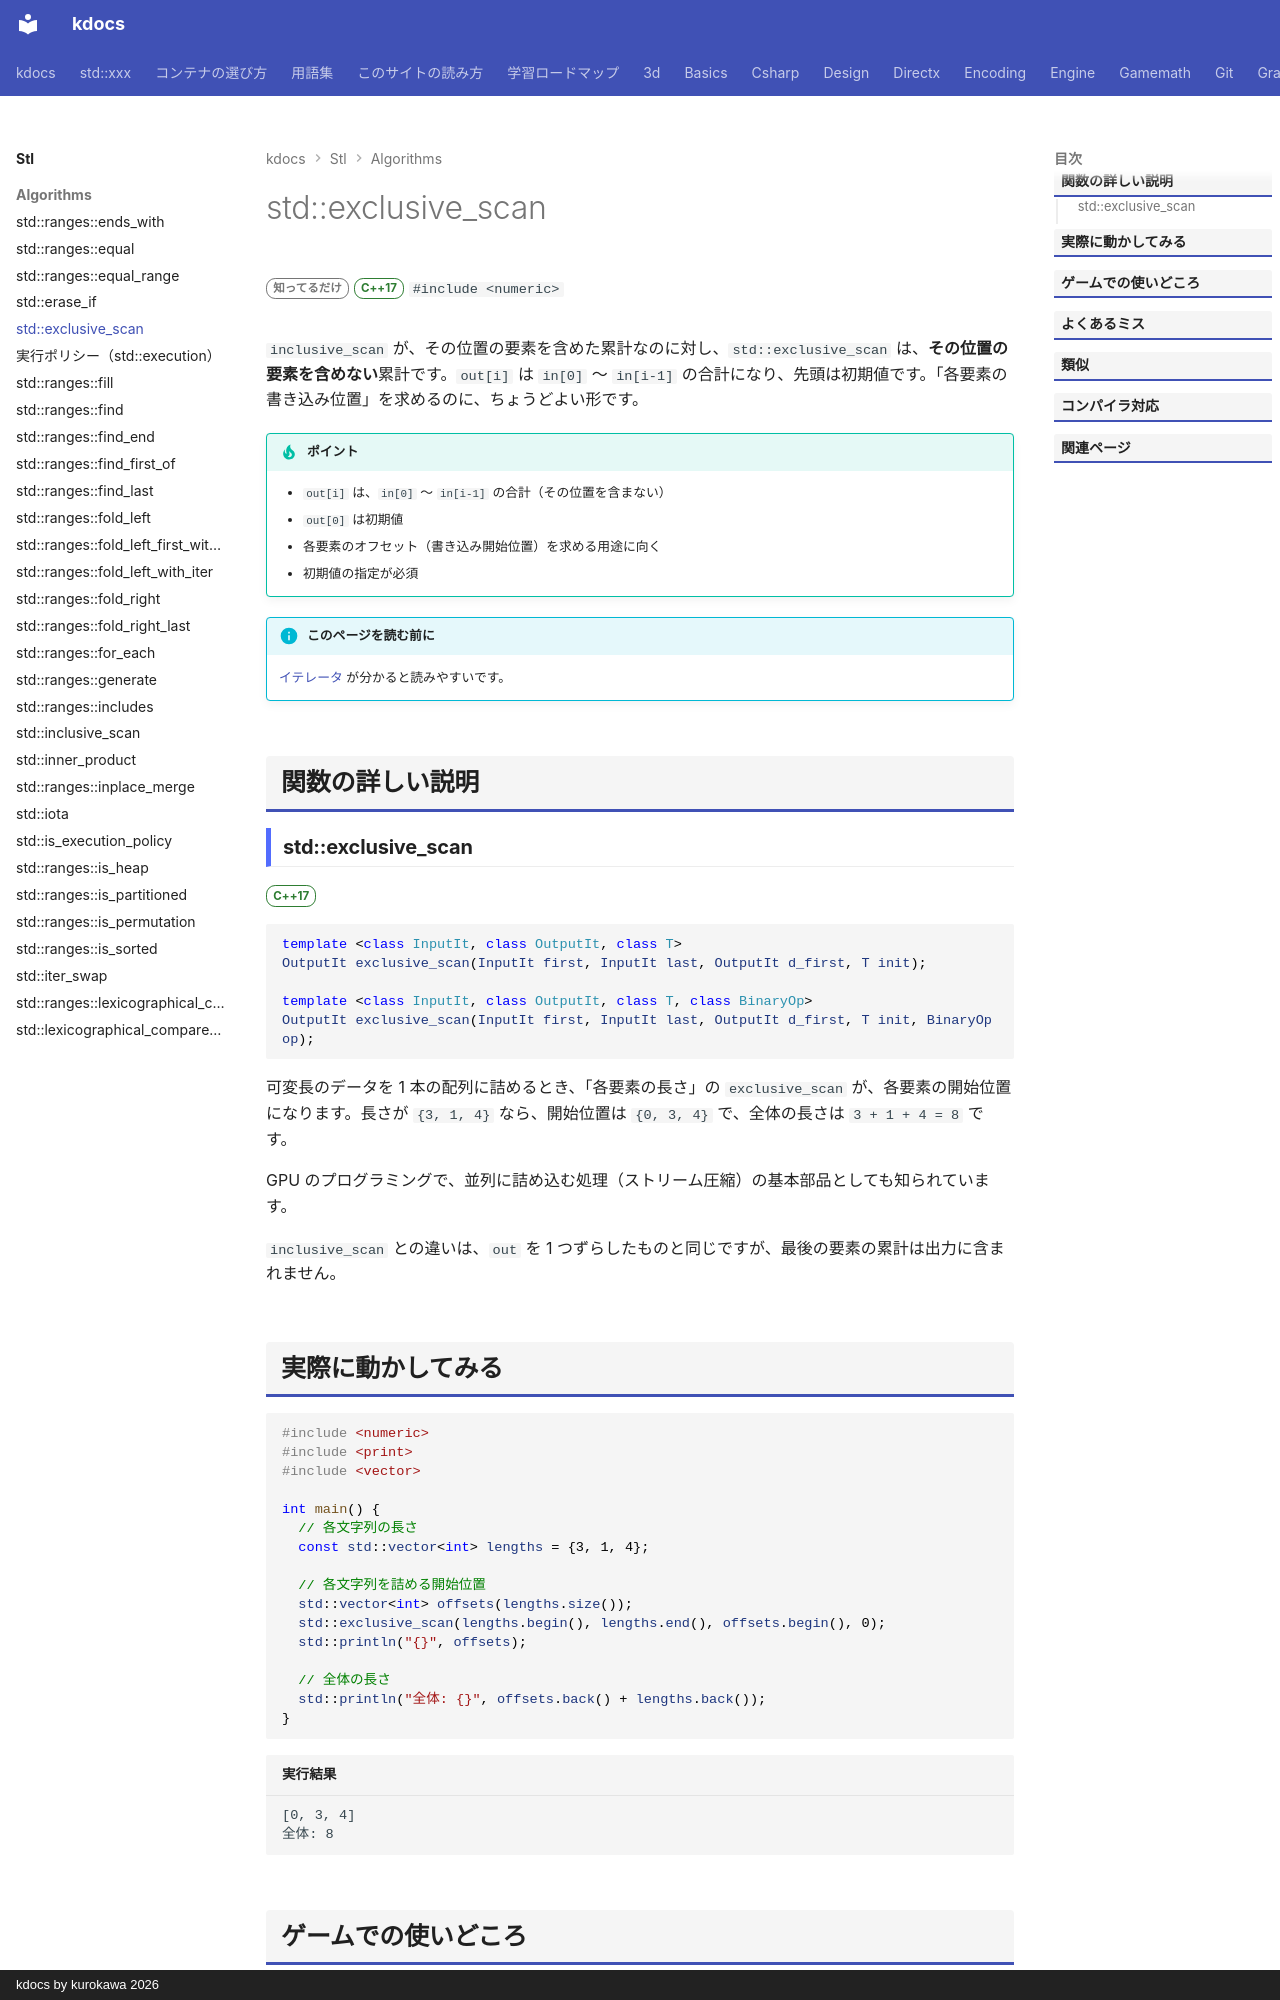

repository: qwzxdf/kdocs · page: stl/algorithms/exclusive_scan/index.html · generator: mkdocs · copyright: kdocs by kurokawa 2026

---
title: std::exclusive_scan
summary: "累積和（各位置の手前までの合計、その位置を含まない）を求める。"
order: 31
tags:
  - アルゴリズム
---

# std::exclusive_scan

<div class="page-badges" markdown>
<span class="rank rank-rare">知ってるだけ</span>
<span class="ver ver-17">C++17</span>
`#include <numeric>`
</div>

`inclusive_scan` が、その位置の要素を含めた累計なのに対し、`std::exclusive_scan` は、<strong>その位置の要素を含めない</strong>累計です。`out[i]` は `in[0]` 〜 `in[i-1]` の合計になり、先頭は初期値です。「各要素の書き込み位置」を求めるのに、ちょうどよい形です。

!!! tip "ポイント"
    - `out[i]` は、`in[0]` 〜 `in[i-1]` の合計（その位置を含まない）
    - `out[0]` は初期値
    - 各要素のオフセット（書き込み開始位置）を求める用途に向く
    - 初期値の指定が必須

!!! info "このページを読む前に"
    [イテレータ](../../basics/iterator.md) が分かると読みやすいです。

## 関数の詳しい説明

### std::exclusive_scan {#exclusive_scan}

<span class="ver ver-17">C++17</span>

```cpp
template <class InputIt, class OutputIt, class T>
OutputIt exclusive_scan(InputIt first, InputIt last, OutputIt d_first, T init);

template <class InputIt, class OutputIt, class T, class BinaryOp>
OutputIt exclusive_scan(InputIt first, InputIt last, OutputIt d_first, T init, BinaryOp op);
```

可変長のデータを 1 本の配列に詰めるとき、「各要素の長さ」の `exclusive_scan` が、各要素の開始位置になります。長さが `{3, 1, 4}` なら、開始位置は `{0, 3, 4}` で、全体の長さは `3 + 1 + 4 = 8` です。

GPU のプログラミングで、並列に詰め込む処理（ストリーム圧縮）の基本部品としても知られています。

`inclusive_scan` との違いは、`out` を 1 つずらしたものと同じですが、最後の要素の累計は出力に含まれません。
